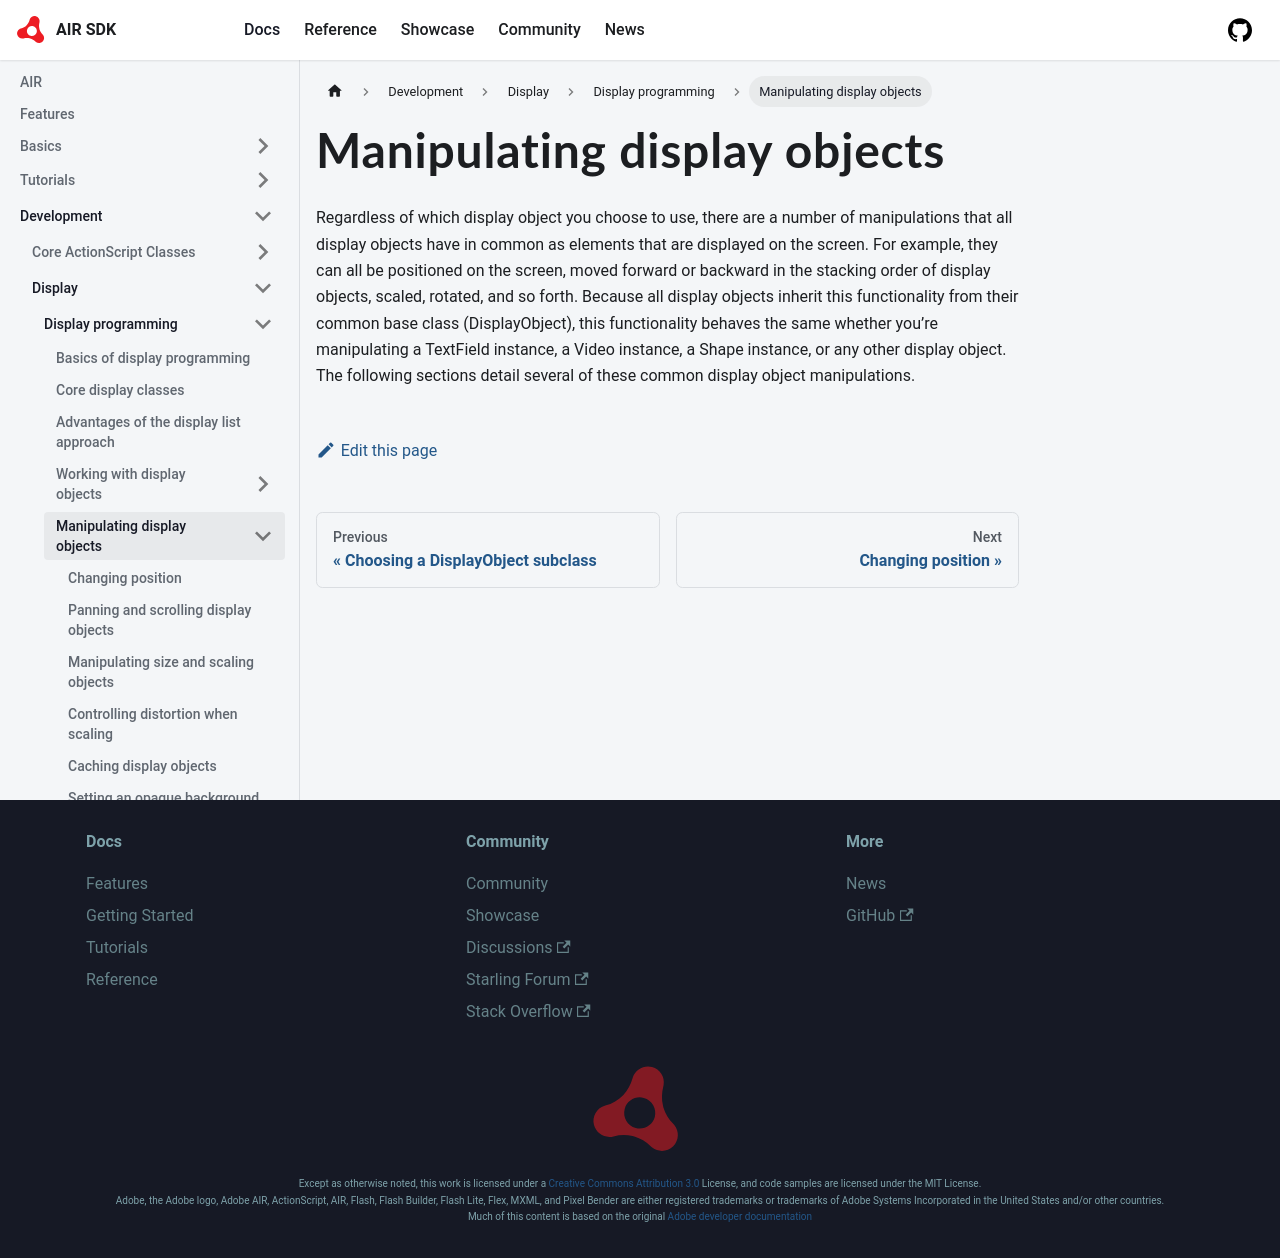

repository: airsdk/airsdk.dev · page: docs/development/display/display-programming/manipulating-display-objects.html · generator: docusaurus

---
title: Manipulating display objects
sidebar_position: 1
---

Regardless of which display object you choose to use, there are a number of manipulations that all display objects have in common as elements that are displayed on the screen. For example, they can all be positioned on the screen, moved forward or backward in the stacking order of display objects, scaled, rotated, and so forth. Because all display objects inherit this functionality from their common base class (DisplayObject), this functionality behaves the same whether you’re manipulating a TextField instance, a Video instance, a Shape instance, or any other display object. The following sections detail several of these common display object manipulations.
